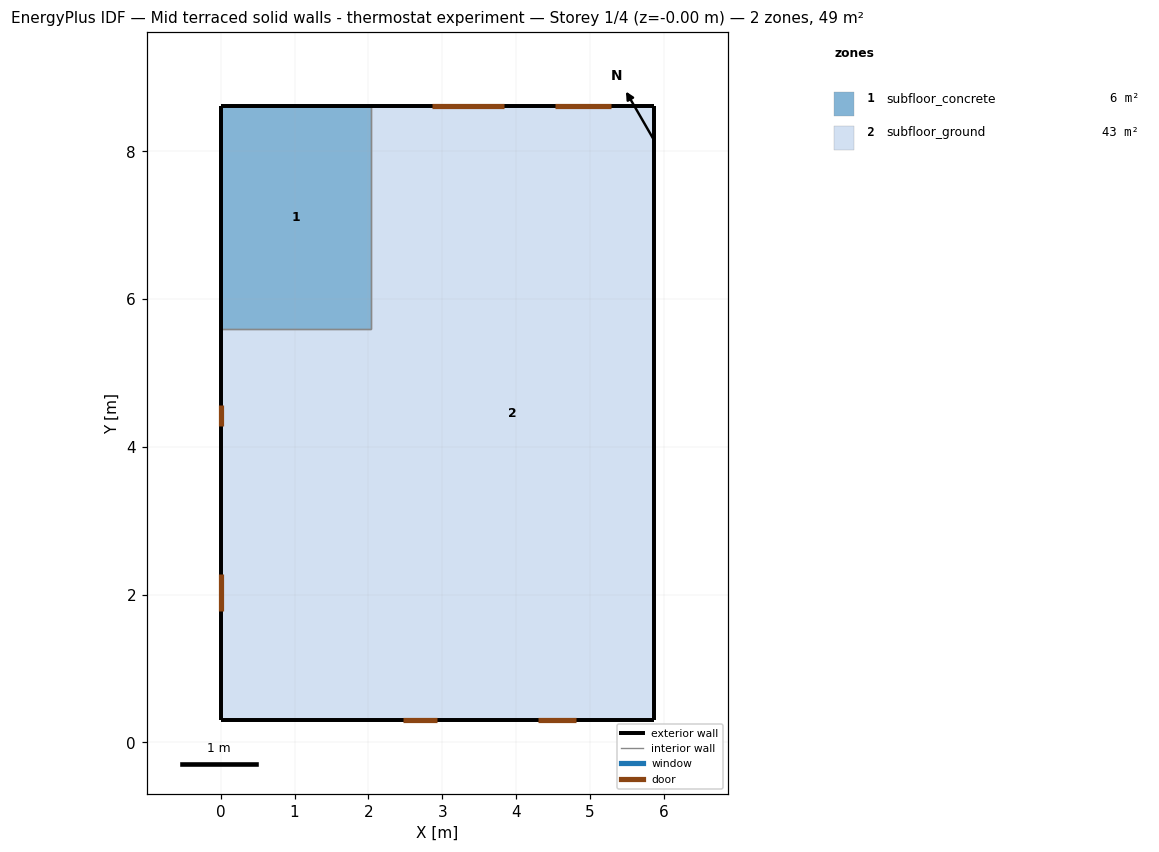
=== STOREY PLAN SPEC (per zone: floor XY polygon, exterior-wall plan segments, windows/doors) ===
zone 1: subfloor_concrete  (6.1 m²)
  floor: (2.03, 8.62) (2.03, 5.60) (0.00, 5.60) (0.00, 8.62)
  exterior wall: (2.03, 8.62) – (0.00, 8.62)  [2.0 m]
  exterior wall: (0.00, 8.62) – (0.00, 5.60)  [3.0 m]
  interior walls: 2
zone 2: subfloor_ground  (42.7 m²)
  floor: (2.03, 5.60) (2.03, 0.30) (0.00, 0.30) (0.00, 5.60)
  floor: (5.87, 8.62) (5.87, 0.30) (2.03, 0.30) (2.03, 8.62)
  exterior wall: (5.87, 0.30) – (5.87, 8.62)  [8.3 m]
  exterior wall: (5.87, 8.62) – (2.03, 8.62)  [3.8 m]
    door: (3.84, 8.62) – (2.86, 8.62)  [0.5 m²]
    door: (5.28, 8.62) – (4.52, 8.62)  [0.4 m²]
  exterior wall: (0.00, 5.60) – (0.00, 0.30)  [5.3 m]
    door: (0.00, 2.27) – (0.00, 1.78)  [0.2 m²]
    door: (0.00, 4.56) – (0.00, 4.28)  [0.1 m²]
  exterior wall: (0.00, 0.30) – (5.87, 0.30)  [5.9 m]
    door: (4.30, 0.30) – (4.80, 0.30)  [0.3 m²]
    door: (2.46, 0.30) – (2.93, 0.30)  [0.2 m²]
  interior walls: 2

=== DERIVED (storey summary) ===
Building: Mid terraced solid walls - thermostat experiment
Storey: 1 of 4  (floor level z = -0.00 m)
Storey gross floor area: 48.8 m²
Zones on this storey: 2
  - subfloor_concrete: floor 6.1 m²; exterior wall 5.1 m (2.5 m²); WWR 0.0%
  - subfloor_ground: floor 42.7 m²; exterior wall 23.3 m (11.7 m²); WWR 0.0%; 6 door(s)
Zone adjacency (shared interzone walls):
  - subfloor_concrete ↔ subfloor_ground